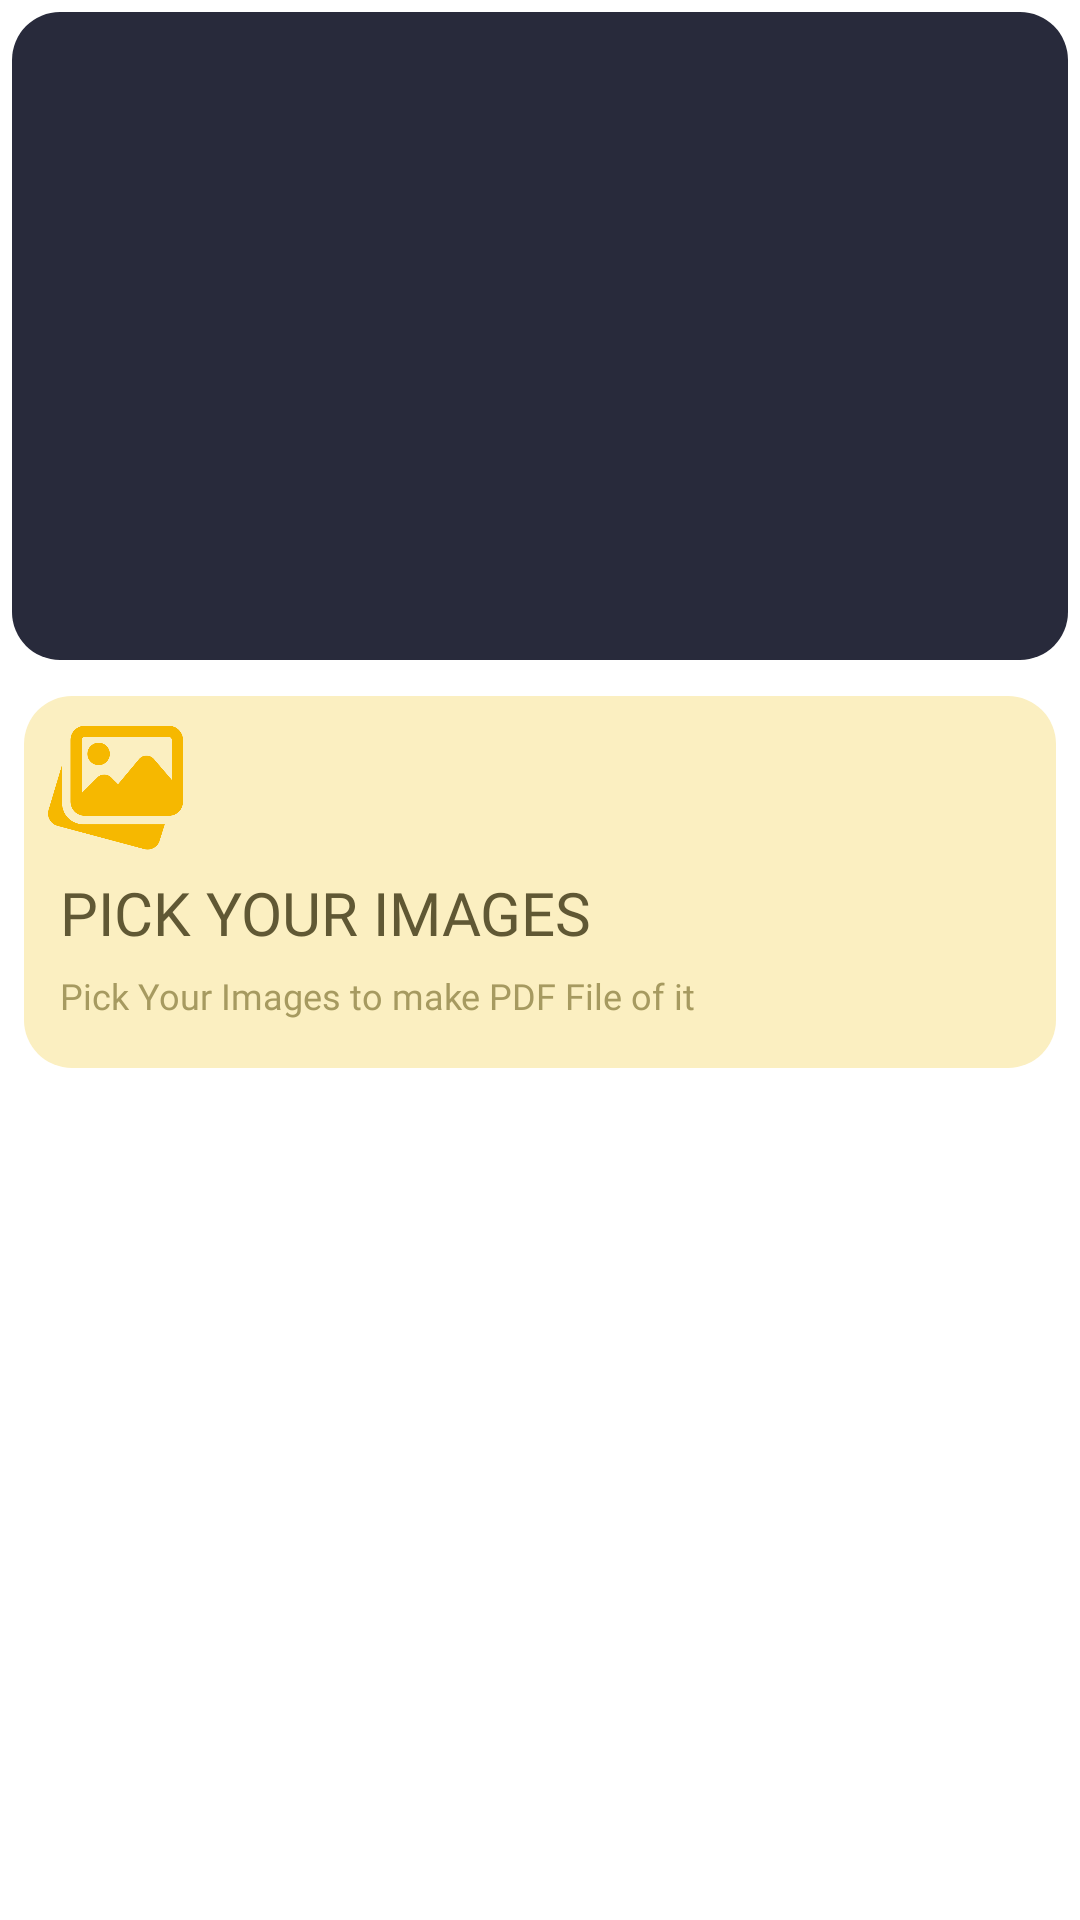

Android layout source for this screen:
<!-- AndroidManifest.xml: application theme AppTheme -->
<!-- res/layout/activity_image_to_p_d_f.xml -->
<?xml version="1.0" encoding="utf-8"?>
<LinearLayout xmlns:android="http://schemas.android.com/apk/res/android"
    xmlns:app="http://schemas.android.com/apk/res-auto"
    android:layout_width="match_parent"
    android:layout_height="match_parent"
    android:background="#ffffff"
    android:orientation="vertical"
    android:weightSum="1">

    <LinearLayout
        android:layout_width="match_parent"
        android:layout_height="match_parent"
        android:layout_margin="4dp"
        android:layout_weight="0.65"
        android:background="@drawable/main_bg">

        <ImageView
            android:layout_width="match_parent"
            android:layout_height="match_parent"
            android:src="@drawable/main_image_pdf" />
    </LinearLayout>

    <LinearLayout
        android:layout_width="match_parent"
        android:layout_height="match_parent"
        android:layout_weight="0.35">

        <ScrollView
            android:layout_width="match_parent"
            android:layout_height="match_parent">

            <LinearLayout
                android:layout_width="match_parent"
                android:layout_height="match_parent"
                android:orientation="vertical">

                <LinearLayout
                    android:layout_width="match_parent"
                    android:layout_height="140dp"
                    android:orientation="vertical"
                    android:weightSum="1">

                    <LinearLayout
                        android:id="@+id/lin_pick_img"
                        android:layout_width="match_parent"
                        android:layout_height="match_parent"
                        android:layout_weight="0.5">

                        <LinearLayout
                            android:layout_width="match_parent"
                            android:layout_height="match_parent"
                            android:layout_margin="8dp"
                            android:background="@drawable/conv_bg">

                            <RelativeLayout
                                android:layout_width="match_parent"
                                android:layout_height="match_parent">

                                <ImageView
                                    android:layout_width="45dp"
                                    android:layout_height="45dp"
                                    android:layout_marginLeft="8dp"
                                    android:layout_marginTop="8dp"
                                    android:src="@drawable/img_creation_ic"
                                    app:tint="#f6b800" />

                                <TextView
                                    android:layout_width="wrap_content"
                                    android:layout_height="wrap_content"
                                    android:layout_above="@+id/txt_con_des"
                                    android:layout_marginLeft="12dp"
                                    android:layout_marginBottom="4dp"
                                    android:fontFamily="@font/bebasneue_bold"
                                    android:text="Pick Your Images"
                                    android:textAllCaps="true"
                                    android:textColor="#605834"
                                    android:textSize="20sp" />

                                <TextView
                                    android:id="@+id/txt_con_des"
                                    android:layout_width="wrap_content"
                                    android:layout_height="wrap_content"
                                    android:layout_alignParentBottom="true"
                                    android:layout_marginLeft="12dp"
                                    android:layout_marginTop="2dp"
                                    android:layout_marginBottom="16dp"
                                    android:fontFamily="@font/bengo"
                                    android:text="Pick Your Images to make PDF File of it"
                                    android:textColor="#a69a60"
                                    android:textSize="12sp" />
                            </RelativeLayout>
                        </LinearLayout>
                    </LinearLayout>
                </LinearLayout>

                <FrameLayout
                    android:id="@+id/native_add"
                    android:layout_width="match_parent"
                    android:layout_height="wrap_content"
                    android:layout_alignParentBottom="true"
                    android:layout_marginTop="15dp"
                    android:visibility="visible">


                </FrameLayout>
            </LinearLayout>
        </ScrollView>
    </LinearLayout>
</LinearLayout>
<!-- resources referenced by this layout -->
<resources>
  <!-- drawable conv_bg (drawable) -->
  <?xml version="1.0" encoding="utf-8"?>
  <selector xmlns:android="http://schemas.android.com/apk/res/android" xmlns:app="http://schemas.android.com/apk/res-auto" xmlns:aapt="http://schemas.android.com/aapt">
      <item>
          <shape android:shape="rectangle">
              <corners android:radius="16dp"/>
              <solid android:color="#fbefc1"/>
          </shape>
      </item>
  </selector>
  <!-- drawable img_creation_ic: png bitmap (drawable, 7075 bytes) -->
  <!-- drawable main_bg (drawable) -->
  <?xml version="1.0" encoding="utf-8"?>
  <selector xmlns:android="http://schemas.android.com/apk/res/android" xmlns:app="http://schemas.android.com/apk/res-auto" xmlns:aapt="http://schemas.android.com/aapt">
      <item>
          <shape android:shape="rectangle">
              <corners android:radius="16dp"/>
              <solid android:color="#282a3b"/>
          </shape>
      </item>
  </selector>
  <style name="AppTheme" parent="Theme.AppCompat.Light.NoActionBar">
          <item name="colorPrimary">@color/colorPrimary</item>
          <item name="colorPrimaryDark">@color/colorPrimaryDark</item>
          <item name="colorAccent">@color/colorAccent</item>
      </style>
  <!-- not gathered from this repository: default colours our renderer supplied (Android Studio template values) -->
  <color name="colorPrimary">#FF6200EE</color>
  <color name="colorPrimaryDark">#FF3700B3</color>
  <color name="colorAccent">#FF03DAC5</color>
</resources>
